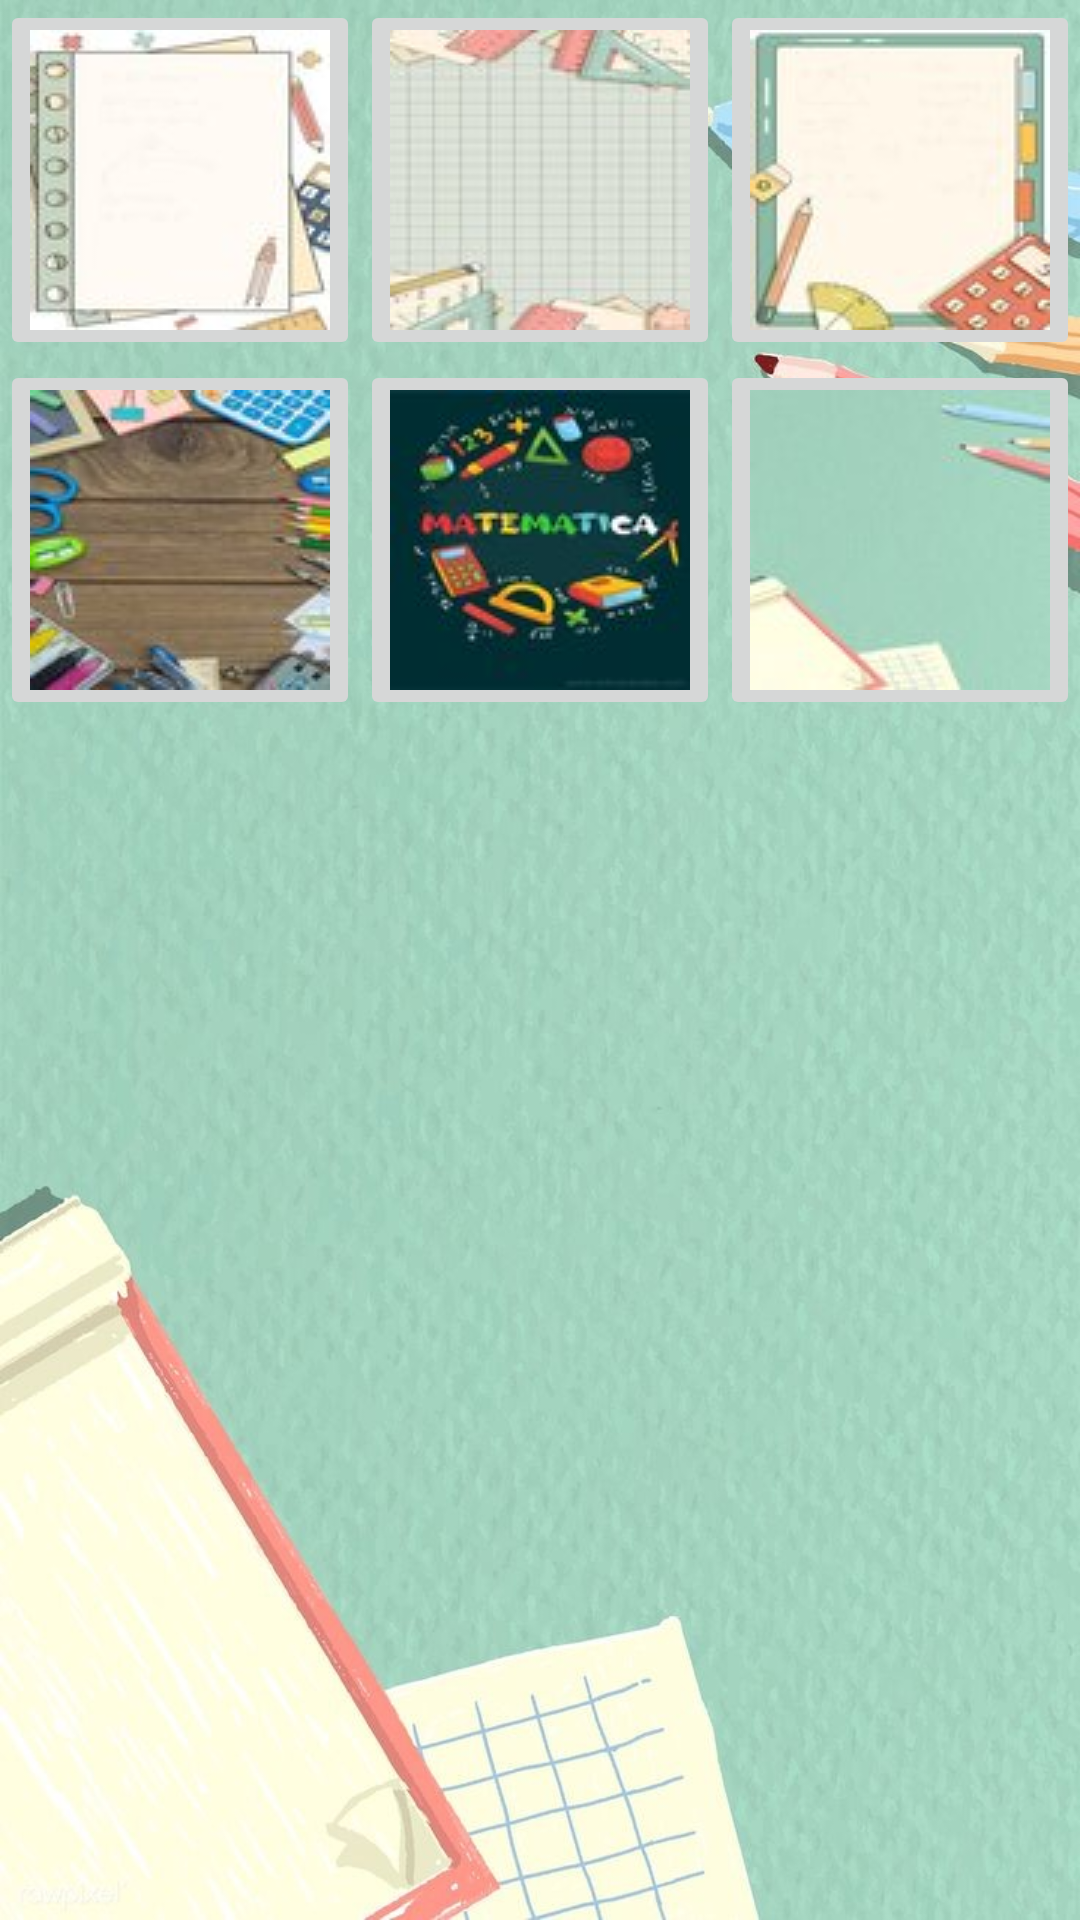

Produce the Android XML layout that renders to this screen, including the resource entries it uses.
<!-- AndroidManifest.xml: application theme ThemeMath -->
<!-- res/layout/activity_backgrounds.xml -->
<?xml version="1.0" encoding="utf-8"?>
<RelativeLayout xmlns:android="http://schemas.android.com/apk/res/android"
    xmlns:app="http://schemas.android.com/apk/res-auto"
    xmlns:tools="http://schemas.android.com/tools"
    android:id="@+id/rl_fondos"
    android:layout_width="match_parent"
    android:layout_height="match_parent"
    tools:context=".Backgrounds">

    <android.support.constraint.ConstraintLayout
        android:layout_width="match_parent"
        android:layout_height="match_parent"
        android:layout_alignParentStart="true"
        android:layout_alignParentLeft="true"
        android:layout_alignParentTop="true"
        android:layout_alignParentEnd="true"
        android:layout_alignParentRight="true"
        android:layout_alignParentBottom="true"
        android:layout_marginStart="0dp"
        android:layout_marginLeft="0dp"
        android:layout_marginTop="0dp"
        android:layout_marginEnd="0dp"
        android:layout_marginRight="0dp"
        android:layout_marginBottom="0dp">

        <TableLayout
            android:layout_width="match_parent"
            android:layout_height="match_parent"
            app:layout_constraintBottom_toBottomOf="parent"
            app:layout_constraintEnd_toEndOf="parent"
            app:layout_constraintStart_toStartOf="parent"
            app:layout_constraintTop_toTopOf="parent">

            <TableRow
                android:layout_width="match_parent"
                android:layout_height="match_parent">

                <ImageButton
                    android:id="@+id/backgrounds_imageView_1"
                    android:layout_width="0dp"
                    android:layout_height="wrap_content"
                    android:layout_weight="1"
                    android:contentDescription="@string/content"
                    app:srcCompat="@drawable/ic_bg_1" />

                <ImageButton
                    android:id="@+id/backgrounds_imageView_2"
                    android:layout_width="0dp"
                    android:layout_height="wrap_content"
                    android:layout_weight="1"
                    android:contentDescription="@string/content"
                    app:srcCompat="@drawable/ic_bg_2" />

                <ImageButton
                    android:id="@+id/backgrounds_imageView_3"
                    android:layout_width="0dp"
                    android:layout_height="wrap_content"
                    android:layout_weight="1"
                    android:contentDescription="@string/content"
                    app:srcCompat="@drawable/ic_bg_3" />
            </TableRow>

            <TableRow
                android:layout_width="match_parent"
                android:layout_height="match_parent">

                <ImageButton
                    android:id="@+id/backgrounds_imageView_4"
                    android:layout_width="0dp"
                    android:layout_height="wrap_content"
                    android:layout_weight="1"
                    android:contentDescription="@string/content"
                    app:srcCompat="@drawable/ic_bg_4" />

                <ImageButton
                    android:id="@+id/backgrounds_imageView_5"
                    android:layout_width="0dp"
                    android:layout_height="wrap_content"
                    android:layout_weight="1"
                    android:contentDescription="@string/content"
                    app:srcCompat="@drawable/ic_bg_5" />

                <ImageButton
                    android:id="@+id/backgrounds_imageView_6"
                    android:layout_width="0dp"
                    android:layout_height="wrap_content"
                    android:layout_weight="1"
                    android:contentDescription="@string/content"
                    app:srcCompat="@drawable/ic_bg_6" />
            </TableRow>

        </TableLayout>
    </android.support.constraint.ConstraintLayout>
</RelativeLayout>
<!-- resources referenced by this layout -->
<resources>
  <!-- drawable ic_bg_4: jpg bitmap (drawable, 4417 bytes) -->
  <!-- drawable ic_bg_5: jpg bitmap (drawable, 3831 bytes) -->
  <!-- drawable ic_bg_6: jpg bitmap (drawable, 1610 bytes) -->
  <string name="content">Info</string>
  <style name="ThemeMath" parent="Theme.AppCompat.DayNight.DarkActionBar">
          <item name="colorPrimary">@color/primary</item>
          <item name="colorPrimaryDark">@color/primary_dark</item>
          <item name="colorAccent">@color/accent</item>
          <item name="android:windowBackground">@drawable/bg_6</item>
          <item name="android:buttonStyle">@style/button</item>
          <item name="editTextStyle">@style/editTextM</item>
          <item name="android:switchStyle">@style/sw</item>
      </style>
  <color name="primary">#FF05FFFF</color>
  <color name="primary_dark">#1D6767</color>
  <color name="accent">#0F3D9A</color>
  
      //Brown Theme
  <!-- drawable bg_6: jpeg bitmap (drawable, 92111 bytes) -->
  <style name="button" parent="@android:style/Widget.Button">
          <item name="android:background">@drawable/btn_bg_m</item>
          <item name="android:textColor">@color/text</item>
      </style>
  <style name="editTextM" parent="@android:style/Widget.EditText">
          <item name="android:textColor">@color/text</item>
          <item name="android:background">@drawable/btn_bg_m</item>
          <item name="android:focusableInTouchMode">true</item>
      </style>
  <style name="sw" parent="@style/Widget.AppCompat.CompoundButton.Switch">
          <item name="android:background">@drawable/btn_bg_m</item>
          <item name="android:textColor">@color/text</item>
          <item name="android:layoutDirection">ltr</item>
          <item name="android:textOff"> </item>
          <item name="android:textOn"> </item>
          <item name="android:thumb">@drawable/star_25_25</item>
          <item name="android:track">@drawable/btn_sw_track_selector</item>
      </style>
  <!-- drawable btn_bg_m (drawable) -->
  <?xml version="1.0" encoding="utf-8"?>
  <selector xmlns:android="http://schemas.android.com/apk/res/android">
      <item android:state_pressed="false"
          android:drawable="@drawable/btn_false_m"/>
      <item android:state_pressed="true"
          android:drawable="@drawable/btn_true_m"/>
  </selector>
  <color name="text">#FF8127DA</color>
  <!-- drawable btn_sw_track_selector (drawable) -->
  <?xml version="1.0" encoding="utf-8"?>
  <selector xmlns:android="http://schemas.android.com/apk/res/android">
      <item android:state_checked="true">
          <shape android:dither="true" android:shape="rectangle" android:useLevel="false" android:visible="true">
              <solid android:color="#40FFFFFF" />
              <corners android:radius="25dp" />
              <size android:width="2dp" android:height="18dp" />
          </shape>
      </item>
      <item android:state_checked="false">
          <shape android:dither="true" android:shape="rectangle" android:useLevel="false" android:visible="true">
              <solid android:color="#40000000" />
              <corners android:radius="25dp" />
              <size android:width="2dp" android:height="18dp" />
          </shape>
      </item>
  </selector>
  <!-- drawable btn_false_m (drawable) -->
  <?xml version="1.0" encoding="utf-8"?>
  <shape xmlns:android="http://schemas.android.com/apk/res/android"
      android:shape="rectangle">
      <solid android:color="@color/primary" />
      <corners android:radius="20dp" />
      <stroke
          android:color="@color/but_stroke"
          android:width="1dp" />
  </shape>
  <!-- drawable btn_true_m (drawable) -->
  <?xml version="1.0" encoding="utf-8"?>
  <shape xmlns:android="http://schemas.android.com/apk/res/android"
      android:shape="rectangle">
      <solid android:color="@color/but_press" />
      <corners android:radius="40dp" />
      <stroke
          android:color="@color/but_stroke_press"
          android:width="1dp" />
  </shape>
  <color name="but_stroke">#3947A1</color>
  <color name="but_press">#FF05FFA0</color>
  <color name="but_stroke_press">#FFFFFFFF</color>
</resources>
